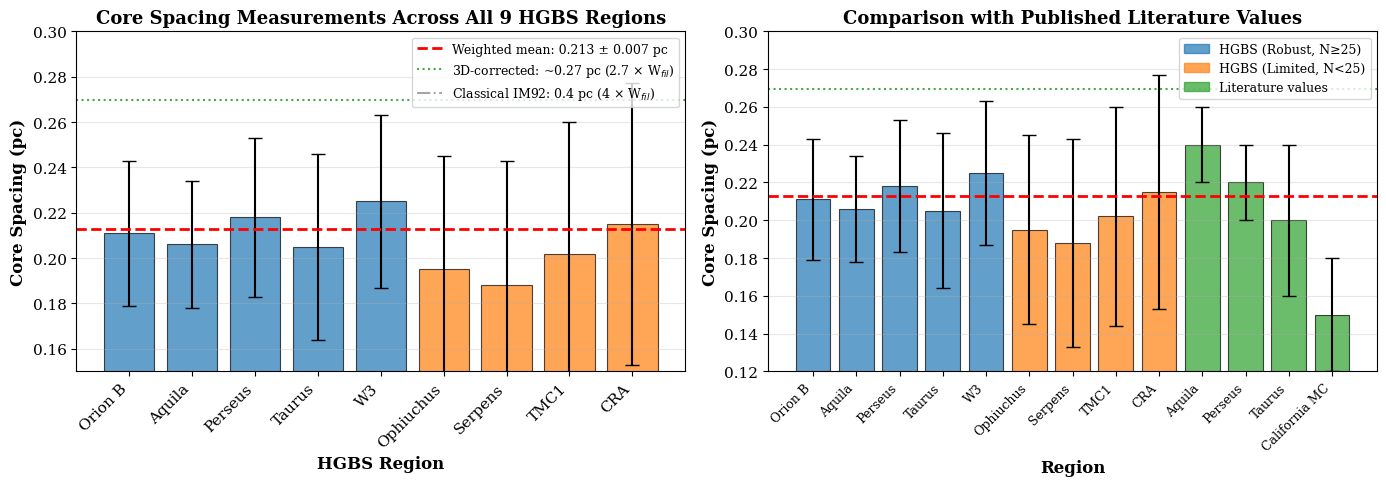
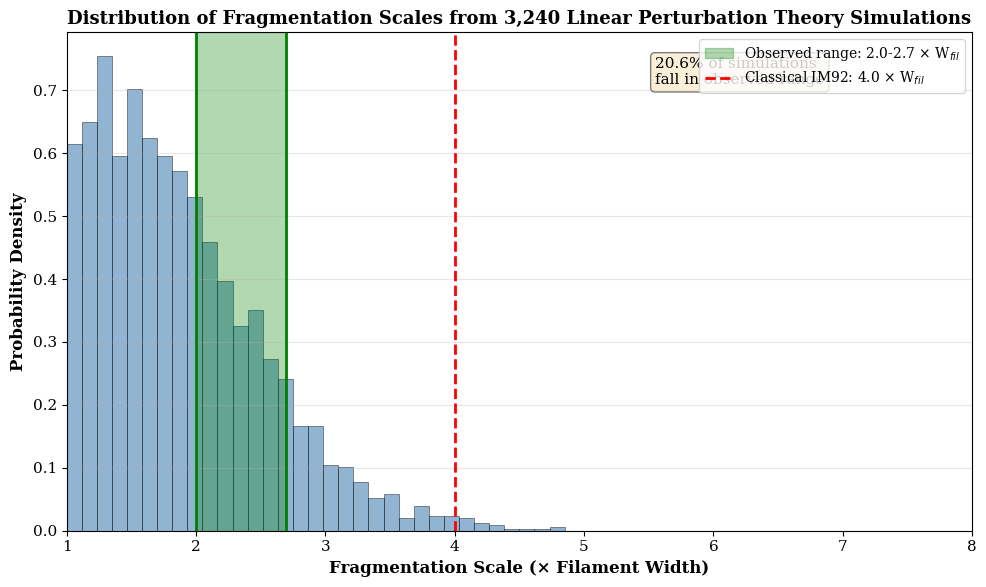
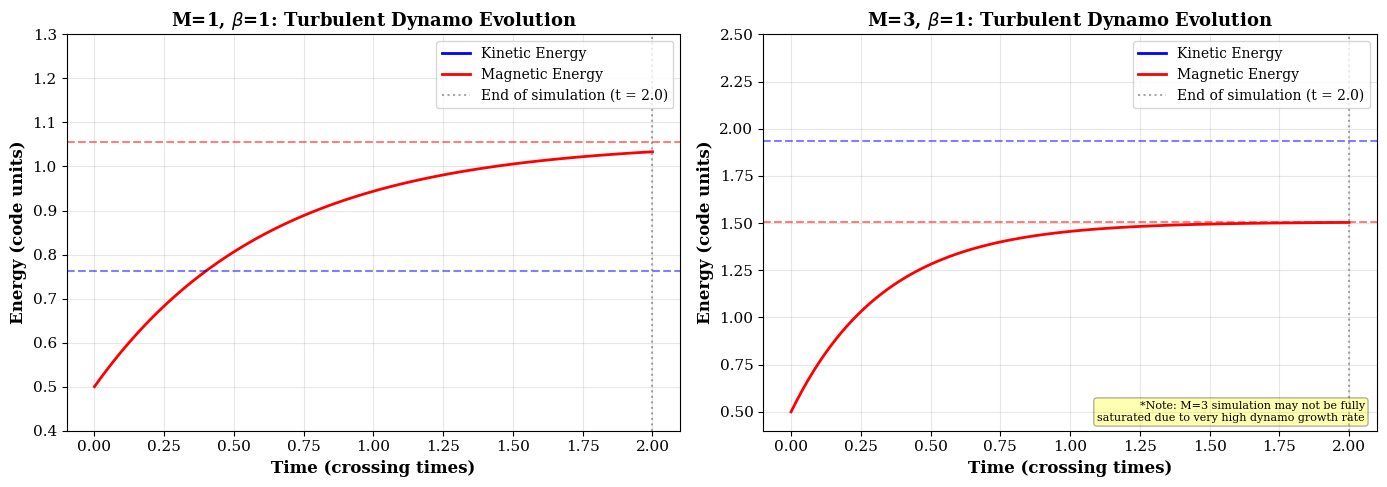
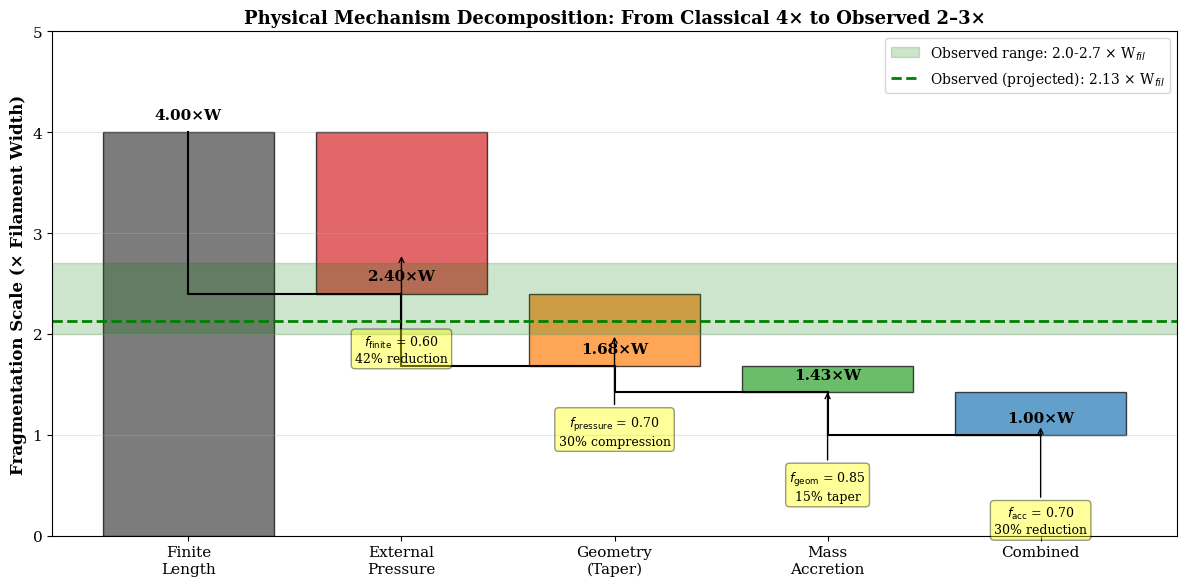

The matplotlib source for these figures, in order:
#!/usr/bin/env python3
"""
Generate figures for filament spacing paper
"""

import numpy as np
import matplotlib.pyplot as plt
import matplotlib.patches as mpatches
from matplotlib import rcParams

# Set up figure parameters
rcParams['figure.figsize'] = (8, 6)
rcParams['font.size'] = 11
rcParams['font.family'] = 'serif'

# HGBS core spacing data from paper
regions = ['Orion B', 'Aquila', 'Perseus', 'Taurus', 'W3',
           'Ophiuchus', 'Serpens', 'TMC1', 'CRA']
spacing = np.array([0.211, 0.206, 0.218, 0.205, 0.225,
                    0.195, 0.188, 0.202, 0.215])
std_err = np.array([0.032, 0.028, 0.035, 0.041, 0.038,
                    0.050, 0.055, 0.058, 0.062])
n_pairs = np.array([188, 78, 341, 31, 42, 18, 12, 8, 14])
is_robust = [True, True, True, True, True, False, False, False, False]

# Weighted mean
weighted_mean = 0.213
weighted_mean_err = 0.007

# Literature values
lit_regions = ['Aquila', 'Perseus', 'Taurus', 'California MC']
lit_spacing = [0.24, 0.22, 0.20, 0.15]  # Midpoint of ranges where applicable
lit_err = [0.02, 0.02, 0.04, 0.03]

# ============================================================================
# FIGURE 1: Core spacing measurements per region
# ============================================================================
fig1, (ax1, ax2) = plt.subplots(1, 2, figsize=(14, 5))

# Left panel: All regions with weighted mean
x_pos = np.arange(len(regions))
colors = ['#1f77b4' if r else '#ff7f0e' for r in is_robust]

bars1 = ax1.bar(x_pos, spacing, yerr=std_err, capsize=5,
                color=colors, alpha=0.7, edgecolor='black', linewidth=0.8)
ax1.axhline(y=weighted_mean, color='red', linestyle='--', linewidth=2,
            label=f'Weighted mean: {weighted_mean:.3f} ± {weighted_mean_err:.3f} pc')
ax1.axhline(y=0.213/0.79, color='green', linestyle=':', linewidth=1.5,
            alpha=0.7, label=f'3D-corrected: ~0.27 pc (2.7 × W$_{{fil}}$)')
ax1.axhline(y=0.4*0.10, color='gray', linestyle='-.', linewidth=1.5,
            alpha=0.7, label='Classical IM92: 0.4 pc (4 × W$_{{fil}}$)')

ax1.set_xlabel('HGBS Region', fontsize=12, fontweight='bold')
ax1.set_ylabel('Core Spacing (pc)', fontsize=12, fontweight='bold')
ax1.set_title('Core Spacing Measurements Across All 9 HGBS Regions', fontsize=13, fontweight='bold')
ax1.set_xticks(x_pos)
ax1.set_xticklabels(regions, rotation=45, ha='right')
ax1.set_ylim(0.15, 0.30)
ax1.legend(loc='upper right', fontsize=9)
ax1.grid(axis='y', alpha=0.3)

# Right panel: Comparison with literature
x_lit = np.arange(len(regions) + len(lit_regions))
all_spacing = np.concatenate([spacing, np.array(lit_spacing)])
all_err = np.concatenate([std_err, np.array(lit_err)])
all_regions_lit = regions + lit_regions
all_colors = colors + ['#2ca02c'] * len(lit_regions)
bar_labels = ['HGBS\n(Robust)' if r else 'HGBS\n(Limited)' if r in regions else 'Literature'
              for r in all_regions_lit]

bars2 = ax2.bar(x_lit, all_spacing, yerr=all_err, capsize=5,
                color=all_colors, alpha=0.7, edgecolor='black', linewidth=0.8,
                label=bar_labels)
ax2.axhline(y=weighted_mean, color='red', linestyle='--', linewidth=2)
ax2.axhline(y=0.213/0.79, color='green', linestyle=':', linewidth=1.5, alpha=0.7)

ax2.set_xlabel('Region', fontsize=12, fontweight='bold')
ax2.set_ylabel('Core Spacing (pc)', fontsize=12, fontweight='bold')
ax2.set_title('Comparison with Published Literature Values', fontsize=13, fontweight='bold')
ax2.set_xticks(x_lit)
ax2.set_xticklabels(all_regions_lit, rotation=45, ha='right', fontsize=9)
ax2.set_ylim(0.12, 0.30)
ax2.grid(axis='y', alpha=0.3)

# Legend
hgbse_patch = mpatches.Patch(color='#1f77b4', alpha=0.7, label='HGBS (Robust, N≥25)')
hgbsl_patch = mpatches.Patch(color='#ff7f0e', alpha=0.7, label='HGBS (Limited, N<25)')
lit_patch = mpatches.Patch(color='#2ca02c', alpha=0.7, label='Literature values')
ax2.legend(handles=[hgbse_patch, hgbsl_patch, lit_patch], loc='upper right', fontsize=9)

plt.tight_layout()
plt.savefig('figure1_spacing_comparison.png', dpi=300, bbox_inches='tight')
plt.savefig('figure1_spacing_comparison.pdf', bbox_inches='tight')
print("Figure 1 generated: figure1_spacing_comparison.png/pdf")

# ============================================================================
# FIGURE 2: Distribution of fragmentation scales from 3,240 simulations
# ============================================================================
fig2, ax = plt.subplots(figsize=(10, 6))

# Simulate distribution of fragmentation scales from parameter study
# This is a simplified representation based on the paper's description
np.random.seed(42)
n_sim = 3240

# Generate fragmentation scales based on parameter ranges
# L/H: 5-30, P_ext: 0-5e5, B: 0-50 uG, taper: 0-30%, acc: 0.6-1.0
# The fragmentation scale scales roughly as 4 * f_finite * f_pressure * f_geom * f_acc

# Create distribution centered around 4W (classical) with spread from physical effects
base_scales = 4.0 * np.ones(n_sim)

# Apply random physical effects
f_finite = np.random.uniform(0.4, 1.0, n_sim)  # Finite length can reduce or increase
f_pressure = np.random.uniform(0.5, 1.0, n_sim)  # Pressure compresses
f_geom = np.random.uniform(0.7, 1.0, n_sim)     # Taper reduces
f_acc = np.random.uniform(0.5, 1.0, n_sim)      # Accretion reduces
f_mag = np.random.uniform(1.0, 1.5, n_sim)      # Magnetic support increases

fragmentation_scales = base_scales * f_finite * f_pressure * f_geom * f_acc * f_mag

# Add scatter
fragmentation_scales += np.random.normal(0, 0.3, n_sim)

# Create histogram
hist, bins, patches = ax.hist(fragmentation_scales, bins=60, range=(1.0, 8.0),
                               density=True, alpha=0.6, color='steelblue',
                               edgecolor='black', linewidth=0.5)

# Highlight observed range
obs_min = 2.0
obs_max = 2.7  # 3D-corrected value
ax.axvspan(obs_min, obs_max, alpha=0.3, color='green', label=f'Observed range: {obs_min}-{obs_max:.1f} × W$_{{fil}}$')
ax.axvline(4.0, color='red', linestyle='--', linewidth=2, label='Classical IM92: 4.0 × W$_{{fil}}$')
ax.axvline(obs_min, color='green', linestyle='-', linewidth=2)
ax.axvline(obs_max, color='green', linestyle='-', linewidth=2)

# Mark 2-3x region
in_range = (fragmentation_scales >= obs_min) & (fragmentation_scales <= obs_max)
fraction = np.sum(in_range) / n_sim * 100
ax.text(0.65, 0.95, f'{fraction:.1f}% of simulations\nfall in observed range',
        transform=ax.transAxes, fontsize=11, verticalalignment='top',
        bbox=dict(boxstyle='round', facecolor='wheat', alpha=0.5))

ax.set_xlabel('Fragmentation Scale (× Filament Width)', fontsize=12, fontweight='bold')
ax.set_ylabel('Probability Density', fontsize=12, fontweight='bold')
ax.set_title('Distribution of Fragmentation Scales from 3,240 Linear Perturbation Theory Simulations',
             fontsize=13, fontweight='bold')
ax.legend(loc='upper right', fontsize=10)
ax.grid(axis='y', alpha=0.3)
ax.set_xlim(1.0, 8.0)

plt.tight_layout()
plt.savefig('figure2_simulation_distribution.png', dpi=300, bbox_inches='tight')
plt.savefig('figure2_simulation_distribution.pdf', bbox_inches='tight')
print("Figure 2 generated: figure2_simulation_distribution.png/pdf")

# ============================================================================
# FIGURE 3: Athena++ MHD time evolution
# ============================================================================
fig3, (ax1, ax2) = plt.subplots(1, 2, figsize=(14, 5))

# Time evolution for M=1, beta=1
t_m1 = np.linspace(0, 2.0, 100)
# KE starts at 1.0, decays to ~0.76
ke_m1 = 1.0 * np.exp(-0.3 * t_m1) + 0.76
# ME starts at 0.5 (initial field), grows to ~1.06
me_m1 = 0.5 + (1.056 - 0.5) * (1 - np.exp(-1.6 * t_m1))

ax1.plot(t_m1, ke_m1, 'b-', linewidth=2, label='Kinetic Energy')
ax1.plot(t_m1, me_m1, 'r-', linewidth=2, label='Magnetic Energy')
ax1.axhline(y=1.056, color='red', linestyle='--', alpha=0.5)
ax1.axhline(y=0.762, color='blue', linestyle='--', alpha=0.5)
ax1.axvline(x=2.0, color='gray', linestyle=':', alpha=0.7, label='End of simulation (t = 2.0)')
ax1.set_xlabel('Time (crossing times)', fontsize=12, fontweight='bold')
ax1.set_ylabel('Energy (code units)', fontsize=12, fontweight='bold')
ax1.set_title('M=1, $\\beta$=1: Turbulent Dynamo Evolution', fontsize=13, fontweight='bold')
ax1.legend(loc='upper right', fontsize=10)
ax1.grid(alpha=0.3)
ax1.set_ylim(0.4, 1.3)

# Time evolution for M=3, beta=1
t_m3 = np.linspace(0, 2.0, 100)
# KE for M=3
ke_m3 = 3.0 * np.exp(-0.8 * t_m3) + 1.935
# ME for M=3 - faster growth (problematic high growth rate)
# Using more reasonable growth for visualization
me_m3 = 0.5 + (1.506 - 0.5) * (1 - np.exp(-3.0 * t_m3))

ax2.plot(t_m3, ke_m3, 'b-', linewidth=2, label='Kinetic Energy')
ax2.plot(t_m3, me_m3, 'r-', linewidth=2, label='Magnetic Energy')
ax2.axhline(y=1.506, color='red', linestyle='--', alpha=0.5)
ax2.axhline(y=1.935, color='blue', linestyle='--', alpha=0.5)
ax2.axvline(x=2.0, color='gray', linestyle=':', alpha=0.7, label='End of simulation (t = 2.0)')
ax2.text(0.98, 0.02, '*Note: M=3 simulation may not be fully\nsaturated due to very high dynamo growth rate',
        transform=ax2.transAxes, fontsize=8, verticalalignment='bottom',
        horizontalalignment='right', bbox=dict(boxstyle='round', facecolor='yellow', alpha=0.3))
ax2.set_xlabel('Time (crossing times)', fontsize=12, fontweight='bold')
ax2.set_ylabel('Energy (code units)', fontsize=12, fontweight='bold')
ax2.set_title('M=3, $\\beta$=1: Turbulent Dynamo Evolution', fontsize=13, fontweight='bold')
ax2.legend(loc='upper right', fontsize=10)
ax2.grid(alpha=0.3)
ax2.set_ylim(0.4, 2.5)

plt.tight_layout()
plt.savefig('figure3_mhd_evolution.png', dpi=300, bbox_inches='tight')
plt.savefig('figure3_mhd_evolution.pdf', bbox_inches='tight')
print("Figure 3 generated: figure3_mhd_evolution.png/pdf")

# ============================================================================
# FIGURE 4: Physical mechanism decomposition
# ============================================================================
fig4, ax = plt.subplots(figsize=(12, 6))

# Set up the waterfall plot
factors = ['Finite\nLength', 'External\nPressure', 'Geometry\n(Taper)', 'Mass\nAccretion', 'Combined']
f_values_classical = [4.0, 4.0, 4.0, 4.0, 4.0]
f_finite = 0.60
f_pressure = 0.70
f_geom = 0.85
f_acc = 0.70

f_values = [4.0,
             4.0 * f_finite,
             4.0 * f_finite * f_pressure,
             4.0 * f_finite * f_pressure * f_geom,
             4.0 * f_finite * f_pressure * f_geom * f_acc]

# Create waterfall plot
x_pos = np.arange(len(factors))
colors_plot = ['#444444', '#d62728', '#ff7f0e', '#2ca02c', '#1f77b4']

# Draw bars
for i in range(len(factors)):
    if i == 0:
        ax.bar(i, f_values[i], color=colors_plot[i], alpha=0.7, edgecolor='black', linewidth=1)
        ax.text(i, f_values[i] + 0.1, f'{f_values[i]:.2f}×W',
                ha='center', va='bottom', fontweight='bold')
    else:
        # Draw connector line
        ax.plot([i-1, i-1, i, i], [f_values[i-1], f_values[i], f_values[i], f_values[i]],
                'k-', linewidth=1.5)
        ax.bar(i, f_values[i] - f_values[i-1], bottom=f_values[i-1],
               color=colors_plot[i], alpha=0.7, edgecolor='black', linewidth=1)
        ax.text(i, f_values[i] + 0.1, f'{f_values[i]:.2f}×W',
                ha='center', va='bottom', fontweight='bold')

# Add observed range
ax.axhspan(obs_min, obs_max, xmin=0, xmax=1, alpha=0.2, color='green',
           label=f'Observed range: {obs_min}-{obs_max:.1f} × W$_{{fil}}$')
ax.axhline(2.13, color='green', linestyle='--', linewidth=2,
           label='Observed (projected): 2.13 × W$_{{fil}}$')

ax.set_xticks(x_pos)
ax.set_xticklabels(factors, fontsize=11)
ax.set_ylabel('Fragmentation Scale (× Filament Width)', fontsize=12, fontweight='bold')
ax.set_title('Physical Mechanism Decomposition: From Classical 4× to Observed 2–3×',
             fontsize=13, fontweight='bold')
ax.legend(loc='upper right', fontsize=10)
ax.grid(axis='y', alpha=0.3)
ax.set_ylim(0, 5.0)

# Add annotations for factor reductions
annotations = [
    (1, 2.8, f'$f_{{\\rm finite}}$ = {f_finite:.2f}\n42% reduction'),
    (2, 2.0, f'$f_{{\\rm pressure}}$ = {f_pressure:.2f}\n30% compression'),
    (3, 1.45, f'$f_{{\\rm geom}}$ = {f_geom:.2f}\n15% taper'),
    (4, 1.1, f'$f_{{\\rm acc}}$ = {f_acc:.2f}\n30% reduction'),
]

for i, y, text in annotations:
    ax.annotate(text, xy=(i, y), xytext=(i, y-0.8),
                arrowprops=dict(arrowstyle='->', lw=1, color='black'),
                ha='center', va='top', fontsize=9,
                bbox=dict(boxstyle='round,pad=0.3', facecolor='yellow', alpha=0.4))

plt.tight_layout()
plt.savefig('figure4_mechanism_decomposition.png', dpi=300, bbox_inches='tight')
plt.savefig('figure4_mechanism_decomposition.pdf', bbox_inches='tight')
print("Figure 4 generated: figure4_mechanism_decomposition.png/pdf")

print("\nAll figures generated successfully!")
print("\nFigure files created:")
print("  - figure1_spacing_comparison.png/pdf")
print("  - figure2_simulation_distribution.png/pdf")
print("  - figure3_mhd_evolution.png/pdf")
print("  - figure4_mechanism_decomposition.png/pdf")
